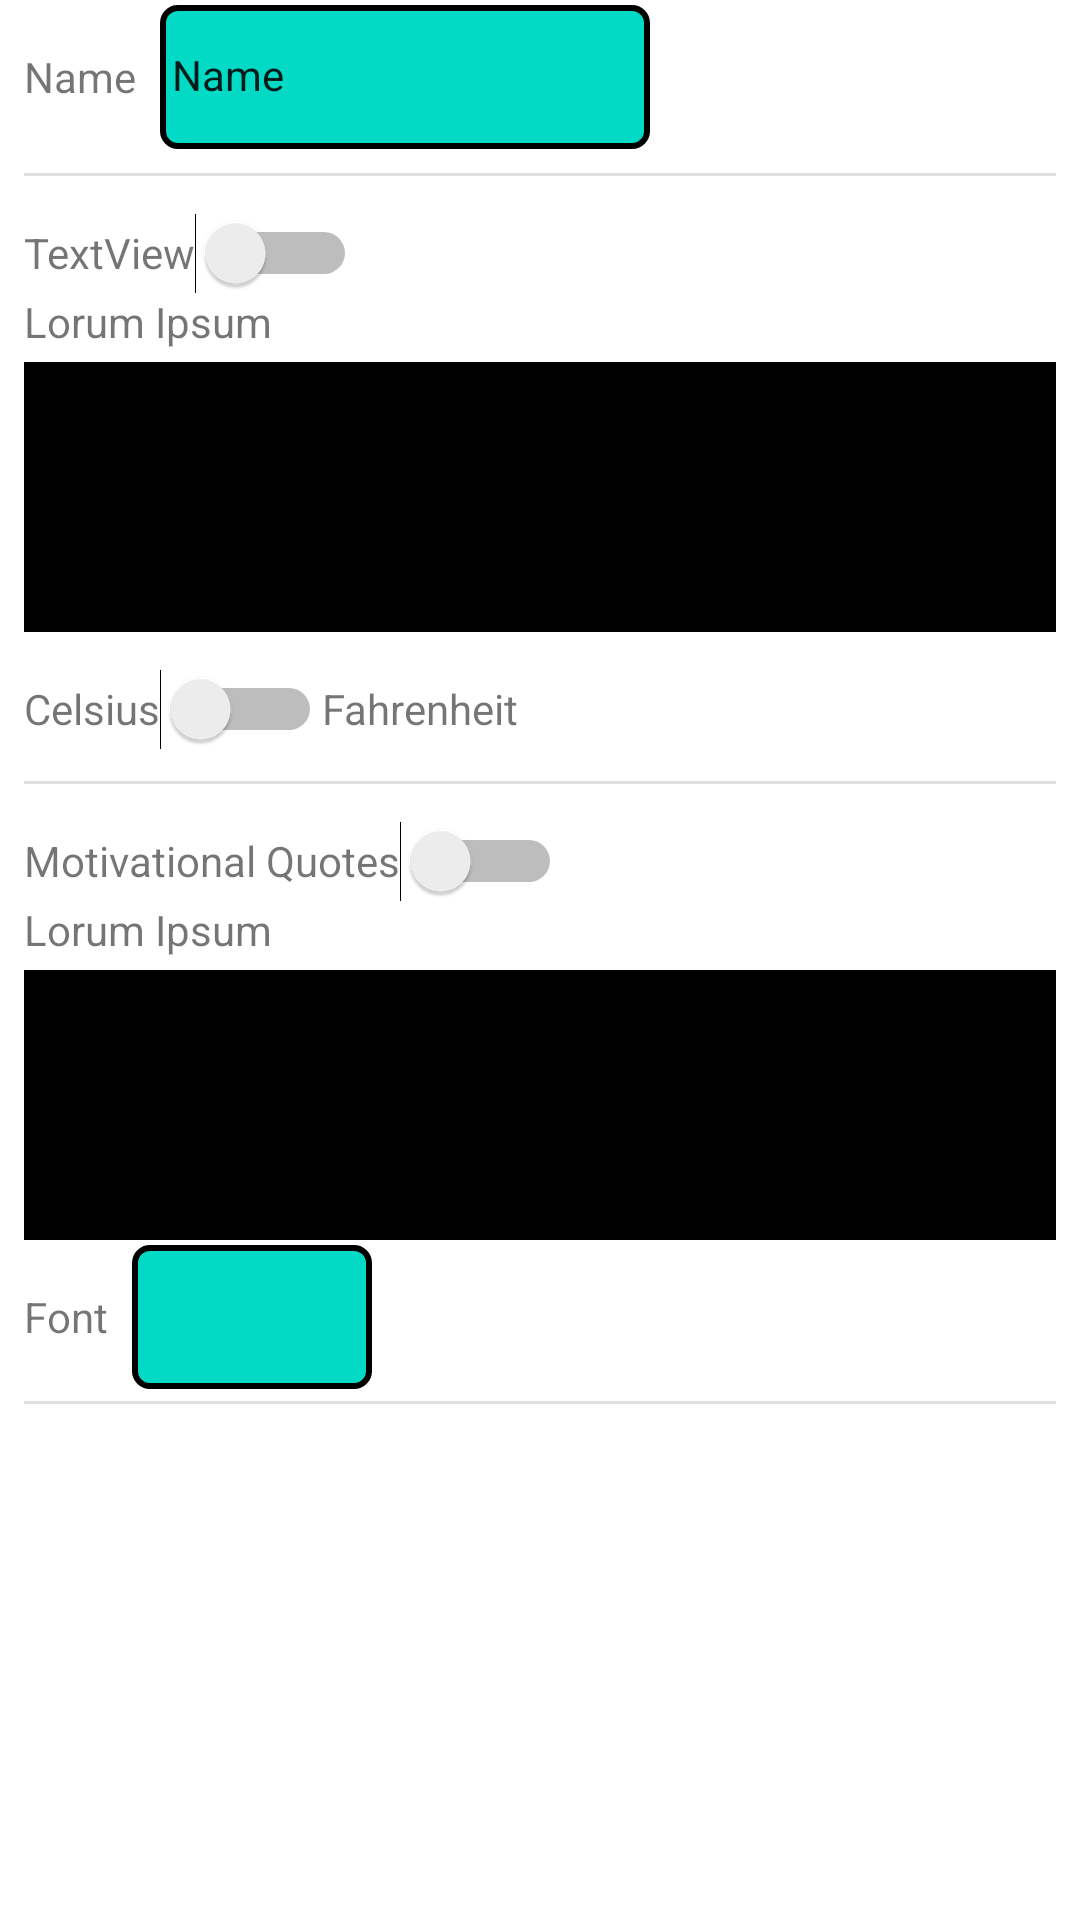

Layout XML and referenced resources for this Android screen:
<!-- AndroidManifest.xml: application theme Theme.HackRU -->
<!-- res/layout/activity_settings.xml -->
<?xml version="1.0" encoding="utf-8"?>
<androidx.constraintlayout.widget.ConstraintLayout xmlns:android="http://schemas.android.com/apk/res/android"
    xmlns:app="http://schemas.android.com/apk/res-auto"
    xmlns:tools="http://schemas.android.com/tools"
    android:layout_width="match_parent"
    android:layout_height="match_parent"
    android:background="?backgroundColor">


    <View
        android:id="@+id/divider3"
        android:layout_width="0dp"
        android:layout_height="1dp"
        android:layout_marginStart="8dp"
        android:layout_marginTop="4dp"
        android:layout_marginEnd="8dp"
        android:background="?android:attr/listDivider"
        app:layout_constraintEnd_toEndOf="parent"
        app:layout_constraintStart_toStartOf="parent"
        app:layout_constraintTop_toBottomOf="@+id/constraintLayout2_2" />

    <androidx.constraintlayout.widget.ConstraintLayout
        android:id="@+id/constraintLayout2"
        android:layout_width="0dp"
        android:layout_height="wrap_content"
        app:layout_constraintEnd_toEndOf="parent"
        app:layout_constraintHorizontal_bias="0.13"
        app:layout_constraintStart_toStartOf="parent"
        app:layout_constraintTop_toBottomOf="@+id/divider">

        <Switch
            android:id="@+id/switch1"
            android:layout_width="wrap_content"
            android:layout_height="wrap_content"
            android:minWidth="48dp"
            android:minHeight="48dp"
            android:switchPadding="0px"
            app:layout_constraintBottom_toBottomOf="@+id/textView7"
            app:layout_constraintStart_toEndOf="@+id/textView7"
            app:layout_constraintTop_toTopOf="@+id/textView7" />

        <Switch
            android:id="@+id/switch2"
            android:layout_width="wrap_content"
            android:layout_height="wrap_content"
            android:minWidth="48dp"
            android:minHeight="48dp"
            app:layout_constraintBottom_toBottomOf="@+id/textView6"
            app:layout_constraintStart_toEndOf="@+id/textView6"
            app:layout_constraintTop_toTopOf="@+id/textView6" />

        <TextView
            android:id="@+id/textView7"
            android:layout_width="wrap_content"
            android:layout_height="wrap_content"
            android:layout_marginStart="8dp"
            android:layout_marginTop="16dp"
            android:text="Celsius"
            app:layout_constraintStart_toStartOf="parent"
            app:layout_constraintTop_toBottomOf="@+id/constraintLayout" />

        <TextView
            android:id="@+id/textView4"
            android:layout_width="wrap_content"
            android:layout_height="wrap_content"
            android:text="Fahrenheit"
            app:layout_constraintBottom_toBottomOf="@+id/textView7"
            app:layout_constraintStart_toEndOf="@+id/switch1"
            app:layout_constraintTop_toTopOf="@+id/textView7" />

        <TextView
            android:id="@+id/textView5"
            style="@style/MyAltTextStyle"
            android:layout_width="wrap_content"
            android:layout_height="wrap_content"
            android:layout_marginStart="8dp"
            android:layout_marginTop="4dp"
            android:text="Lorum Ipsum"
            app:layout_constraintStart_toStartOf="parent"
            app:layout_constraintTop_toBottomOf="@+id/textView6" />

        <TextView
            android:id="@+id/textView6"
            android:layout_width="wrap_content"
            android:layout_height="wrap_content"
            android:layout_marginStart="8dp"
            android:layout_marginTop="16dp"
            android:text="TextView"
            app:layout_constraintStart_toStartOf="parent"
            app:layout_constraintTop_toTopOf="parent" />

        <androidx.constraintlayout.widget.ConstraintLayout
            android:id="@+id/constraintLayout"
            android:layout_width="0dp"
            android:layout_height="90dp"
            android:layout_marginStart="8dp"
            android:layout_marginTop="4dp"
            android:layout_marginEnd="8dp"
            android:background="@color/black"
            app:layout_constraintEnd_toEndOf="parent"
            app:layout_constraintStart_toStartOf="parent"
            app:layout_constraintTop_toBottomOf="@+id/textView5">

        </androidx.constraintlayout.widget.ConstraintLayout>
    </androidx.constraintlayout.widget.ConstraintLayout>

    <TextView
        android:id="@+id/textView3"
        android:layout_width="wrap_content"
        android:layout_height="wrap_content"
        android:layout_marginStart="8dp"
        android:layout_marginTop="16dp"
        android:text="Name"
        app:layout_constraintStart_toStartOf="parent"
        app:layout_constraintTop_toTopOf="parent" />

    <EditText
        android:id="@+id/editTextTextPersonName"
        android:layout_width="wrap_content"
        android:layout_height="wrap_content"
        android:layout_marginStart="8dp"
        android:background="@drawable/edit_text_border_shape"
        android:ems="10"
        android:includeFontPadding="false"
        android:inputType="textPersonName"
        android:minHeight="48dp"
        android:paddingStart="4dp"
        android:paddingTop="2dp"
        android:paddingBottom="2dp"
        android:text="Name"
        android:textSize="14sp"
        app:layout_constraintBottom_toBottomOf="@+id/textView3"
        app:layout_constraintStart_toEndOf="@+id/textView3"
        app:layout_constraintTop_toTopOf="@+id/textView3" />

    <View
        android:id="@+id/divider"
        android:layout_width="0dp"
        android:layout_height="1dp"
        android:layout_marginStart="8dp"
        android:layout_marginTop="8dp"
        android:layout_marginEnd="8dp"
        android:background="?android:attr/listDivider"
        app:layout_constraintEnd_toEndOf="parent"
        app:layout_constraintStart_toStartOf="parent"
        app:layout_constraintTop_toBottomOf="@+id/editTextTextPersonName" />

    <androidx.constraintlayout.widget.ConstraintLayout
        android:id="@+id/constraintLayout2_2"
        android:layout_width="0dp"
        android:layout_height="wrap_content"
        app:layout_constraintEnd_toEndOf="parent"
        app:layout_constraintHorizontal_bias="0.0"
        app:layout_constraintStart_toStartOf="parent"
        app:layout_constraintTop_toBottomOf="@+id/divider2">

        <Switch
            android:id="@+id/switch2_2"
            android:layout_width="wrap_content"
            android:layout_height="wrap_content"
            android:minWidth="48dp"
            android:minHeight="48dp"
            app:layout_constraintBottom_toBottomOf="@+id/textView6_2"
            app:layout_constraintStart_toEndOf="@+id/textView6_2"
            app:layout_constraintTop_toTopOf="@+id/textView6_2" />

        <TextView
            android:id="@+id/textView7_2"
            android:layout_width="wrap_content"
            android:layout_height="wrap_content"
            android:layout_marginStart="8dp"
            android:layout_marginTop="16dp"
            android:text="Font"
            app:layout_constraintStart_toStartOf="parent"
            app:layout_constraintTop_toBottomOf="@+id/constraintLayout_2" />

        <TextView
            android:id="@+id/textView5_2"
            style="@style/MyAltTextStyle"
            android:layout_width="wrap_content"
            android:layout_height="wrap_content"
            android:layout_marginStart="8dp"
            android:layout_marginTop="4dp"
            android:text="Lorum Ipsum"
            app:layout_constraintStart_toStartOf="parent"
            app:layout_constraintTop_toBottomOf="@+id/textView6_2" />

        <TextView
            android:id="@+id/textView6_2"
            android:layout_width="wrap_content"
            android:layout_height="wrap_content"
            android:layout_marginStart="8dp"
            android:layout_marginTop="16dp"
            android:text="Motivational Quotes"
            app:layout_constraintStart_toStartOf="parent"
            app:layout_constraintTop_toTopOf="parent" />

        <androidx.constraintlayout.widget.ConstraintLayout
            android:id="@+id/constraintLayout_2"
            android:layout_width="0dp"
            android:layout_height="90dp"
            android:layout_marginStart="8dp"
            android:layout_marginTop="4dp"
            android:layout_marginEnd="8dp"
            android:background="@color/black"
            app:layout_constraintEnd_toEndOf="parent"
            app:layout_constraintStart_toStartOf="parent"
            app:layout_constraintTop_toBottomOf="@+id/textView5_2">

        </androidx.constraintlayout.widget.ConstraintLayout>

        <Spinner
            android:id="@+id/spinner"
            android:layout_width="80dp"
            android:layout_height="wrap_content"
            android:layout_marginStart="8dp"
            android:background="@drawable/edit_text_border_shape"
            android:minHeight="48dp"
            app:layout_constraintBottom_toBottomOf="@+id/textView7_2"
            app:layout_constraintStart_toEndOf="@+id/textView7_2"
            app:layout_constraintTop_toTopOf="@+id/textView7_2"
            tools:ignore="SpeakableTextPresentCheck,SpeakableTextPresentCheck" />
    </androidx.constraintlayout.widget.ConstraintLayout>

    <View
        android:id="@+id/divider2"
        android:layout_width="0dp"
        android:layout_height="1dp"
        android:layout_marginStart="8dp"
        android:layout_marginEnd="8dp"
        android:background="?android:attr/listDivider"
        app:layout_constraintEnd_toEndOf="parent"
        app:layout_constraintStart_toStartOf="parent"
        app:layout_constraintTop_toBottomOf="@+id/constraintLayout2" />

</androidx.constraintlayout.widget.ConstraintLayout>
<!-- resources referenced by this layout -->
<resources>
  <color name="black">#FF000000</color>
  <!-- drawable edit_text_border_shape (drawable) -->
  <?xml version="1.0" encoding="utf-8"?>
  <shape xmlns:android="http://schemas.android.com/apk/res/android">
  
      
      <solid android:color="?attr/colorSecondary" />
  
      
      <stroke android:width="2dp" android:color="?attr/colorPrimaryDark" />
  
      
      <corners android:radius="5dp" />
  </shape>
  <style name="Theme.HackRU" parent="Theme.MaterialComponents.DayNight.DarkActionBar">
          
          <item name="colorPrimary">@color/purple_500</item>
          <item name="colorPrimaryVariant">@color/purple_700</item>
          <item name="colorOnPrimary">@color/white</item>
          
          <item name="colorSecondary">@color/teal_200</item>
          <item name="colorSecondaryVariant">@color/teal_700</item>
          <item name="colorOnSecondary">@color/black</item>
          
          <item name="android:statusBarColor">?attr/colorPrimaryVariant</item>
          
      </style>
  <color name="purple_500">#FF6200EE</color>
  <color name="purple_700">#FF3700B3</color>
  <color name="white">#FFFFFFFF</color>
  <color name="teal_200">#FF03DAC5</color>
  <color name="teal_700">#FF018786</color>
</resources>
